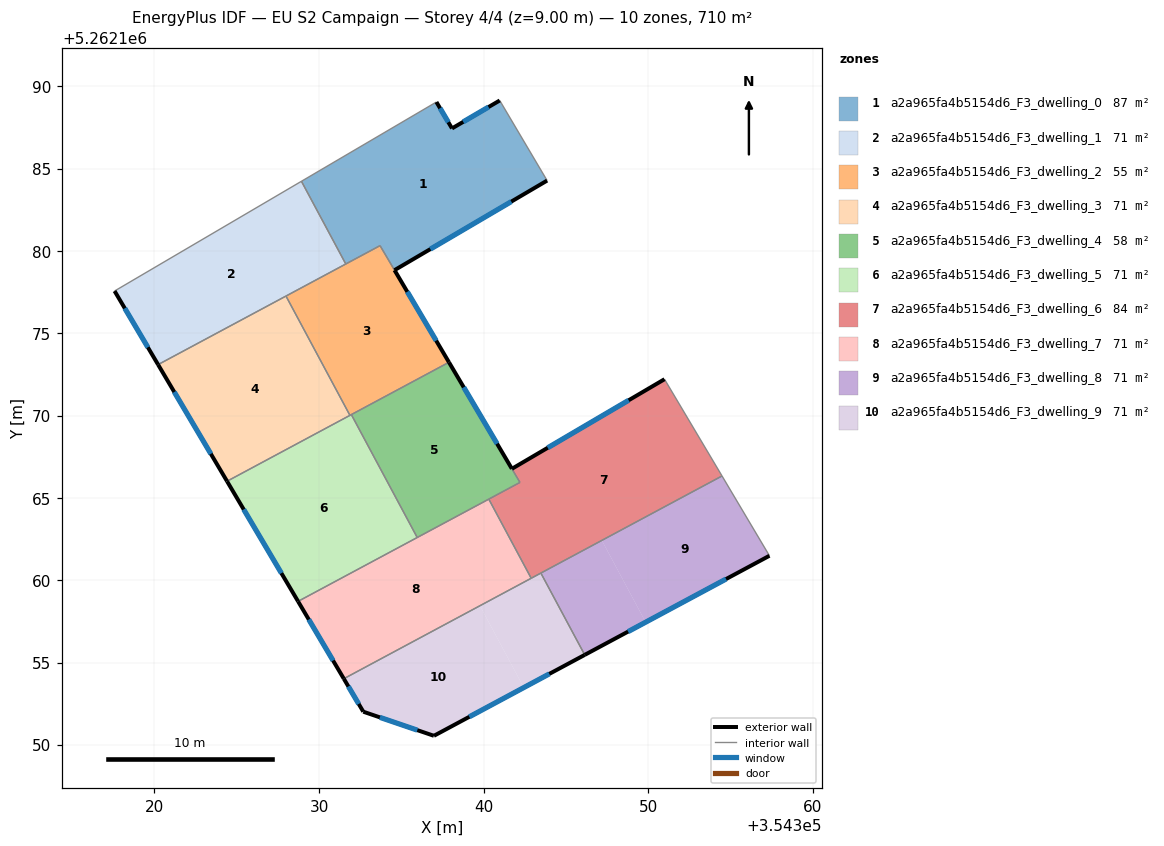
=== STOREY PLAN SPEC (per zone: floor XY polygon, exterior-wall plan segments, windows/doors) ===
zone 1: a2a965fa4b5154d6_F3_dwelling_0  (87.4 m²)
  floor: (354340.97, 5262189.13) (354343.85, 5262184.27) (354334.58, 5262178.83) (354333.70, 5262180.32) (354331.62, 5262179.20) (354328.93, 5262184.23) (354337.13, 5262189.04) (354338.07, 5262187.44)
  exterior wall: (354338.07, 5262187.44) – (354337.13, 5262189.04)  [1.9 m]
    window: (354337.85, 5262187.82) – (354337.35, 5262188.67)  [1.6 m²]
  exterior wall: (354340.97, 5262189.13) – (354338.07, 5262187.44)  [3.4 m]
    window: (354340.29, 5262188.74) – (354338.75, 5262187.84)  [2.8 m²]
  exterior wall: (354334.58, 5262178.83) – (354343.85, 5262184.27)  [10.7 m]
    window: (354336.76, 5262180.11) – (354341.67, 5262182.99)  [9.1 m²]
  interior walls: 5
zone 2: a2a965fa4b5154d6_F3_dwelling_1  (71.0 m²)
  floor: (354328.93, 5262184.23) (354331.62, 5262179.20) (354320.22, 5262173.09) (354317.58, 5262177.56)
  exterior wall: (354317.58, 5262177.56) – (354320.22, 5262173.09)  [5.2 m]
    window: (354318.20, 5262176.51) – (354319.60, 5262174.14)  [4.4 m²]
  interior walls: 4
zone 3: a2a965fa4b5154d6_F3_dwelling_2  (54.7 m²)
  floor: (354333.70, 5262180.32) (354337.89, 5262173.24) (354331.87, 5262170.01) (354327.99, 5262177.26)
  exterior wall: (354337.89, 5262173.24) – (354334.58, 5262178.83)  [6.5 m]
    window: (354337.11, 5262174.55) – (354335.36, 5262177.52)  [5.5 m²]
  interior walls: 6
zone 4: a2a965fa4b5154d6_F3_dwelling_3  (71.0 m²)
  floor: (354327.99, 5262177.26) (354331.87, 5262170.01) (354324.41, 5262166.01) (354320.22, 5262173.09)
  exterior wall: (354320.22, 5262173.09) – (354324.41, 5262166.01)  [8.2 m]
    window: (354321.20, 5262171.43) – (354323.43, 5262167.67)  [6.9 m²]
  interior walls: 3
zone 5: a2a965fa4b5154d6_F3_dwelling_4  (58.5 m²)
  floor: (354337.89, 5262173.24) (354342.20, 5262165.94) (354335.96, 5262162.59) (354331.96, 5262170.06)
  exterior wall: (354341.71, 5262166.77) – (354337.89, 5262173.24)  [7.5 m]
    window: (354340.81, 5262168.29) – (354338.79, 5262171.72)  [6.3 m²]
  interior walls: 5
zone 6: a2a965fa4b5154d6_F3_dwelling_5  (71.0 m²)
  floor: (354331.96, 5262170.06) (354335.96, 5262162.59) (354328.72, 5262158.71) (354324.41, 5262166.01)
  exterior wall: (354324.41, 5262166.01) – (354328.72, 5262158.71)  [8.5 m]
    window: (354325.42, 5262164.30) – (354327.71, 5262160.43)  [7.2 m²]
  interior walls: 4
zone 7: a2a965fa4b5154d6_F3_dwelling_6  (83.6 m²)
  floor: (354350.98, 5262172.21) (354354.47, 5262166.33) (354342.88, 5262160.12) (354340.31, 5262164.92) (354342.20, 5262165.94) (354341.71, 5262166.76)
  exterior wall: (354350.98, 5262172.21) – (354341.71, 5262166.76)  [10.7 m]
    window: (354348.80, 5262170.93) – (354343.89, 5262168.04)  [9.1 m²]
  interior walls: 6
zone 8: a2a965fa4b5154d6_F3_dwelling_7  (71.0 m²)
  floor: (354340.31, 5262164.92) (354342.88, 5262160.12) (354331.50, 5262154.01) (354328.72, 5262158.71)
  exterior wall: (354328.72, 5262158.71) – (354331.50, 5262154.01)  [5.5 m]
    window: (354329.38, 5262157.61) – (354330.85, 5262155.12)  [4.6 m²]
  interior walls: 4
zone 9: a2a965fa4b5154d6_F3_dwelling_8  (71.1 m²)
  floor: (354354.47, 5262166.33) (354357.35, 5262161.48) (354349.84, 5262157.45) (354347.17, 5262162.42)
  floor: (354347.17, 5262162.42) (354349.84, 5262157.45) (354346.13, 5262155.46) (354343.47, 5262160.43)
  exterior wall: (354346.13, 5262155.46) – (354357.35, 5262161.48)  [12.7 m]
    window: (354348.77, 5262156.88) – (354354.72, 5262160.07)  [10.7 m²]
  interior walls: 3
zone 10: a2a965fa4b5154d6_F3_dwelling_9  (71.0 m²)
  floor: (354339.77, 5262158.45) (354342.43, 5262153.48) (354336.97, 5262150.55) (354332.68, 5262152.01) (354331.50, 5262154.01)
  floor: (354343.47, 5262160.43) (354346.13, 5262155.46) (354342.43, 5262153.48) (354339.77, 5262158.45)
  exterior wall: (354336.97, 5262150.55) – (354346.13, 5262155.46)  [10.4 m]
    window: (354339.12, 5262151.70) – (354343.98, 5262154.31)  [8.8 m²]
  exterior wall: (354332.68, 5262152.01) – (354336.97, 5262150.55)  [4.5 m]
    window: (354333.69, 5262151.67) – (354335.97, 5262150.89)  [3.8 m²]
  exterior wall: (354331.50, 5262154.01) – (354332.68, 5262152.01)  [2.3 m]
    window: (354331.78, 5262153.54) – (354332.41, 5262152.48)  [2.0 m²]
  interior walls: 3

=== DERIVED (storey summary) ===
Building: EU S2 Campaign
Storey: 4 of 4  (floor level z = 9.00 m)
Storey gross floor area: 710.4 m²
Zones on this storey: 10
  - a2a965fa4b5154d6_F3_dwelling_0: floor 87.4 m²; exterior wall 16.0 m (47.9 m²); 3 window(s) 13.5 m²; WWR 28.1%
  - a2a965fa4b5154d6_F3_dwelling_1: floor 71.0 m²; exterior wall 5.2 m (15.6 m²); 1 window(s) 4.4 m²; WWR 28.1%
  - a2a965fa4b5154d6_F3_dwelling_2: floor 54.7 m²; exterior wall 6.5 m (19.5 m²); 1 window(s) 5.5 m²; WWR 28.1%
  - a2a965fa4b5154d6_F3_dwelling_3: floor 71.0 m²; exterior wall 8.2 m (24.7 m²); 1 window(s) 6.9 m²; WWR 28.1%
  - a2a965fa4b5154d6_F3_dwelling_4: floor 58.5 m²; exterior wall 7.5 m (22.5 m²); 1 window(s) 6.3 m²; WWR 28.1%
  - a2a965fa4b5154d6_F3_dwelling_5: floor 71.0 m²; exterior wall 8.5 m (25.4 m²); 1 window(s) 7.2 m²; WWR 28.1%
  - a2a965fa4b5154d6_F3_dwelling_6: floor 83.6 m²; exterior wall 10.7 m (32.2 m²); 1 window(s) 9.1 m²; WWR 28.1%
  - a2a965fa4b5154d6_F3_dwelling_7: floor 71.0 m²; exterior wall 5.5 m (16.4 m²); 1 window(s) 4.6 m²; WWR 28.1%
  - a2a965fa4b5154d6_F3_dwelling_8: floor 71.1 m²; exterior wall 12.7 m (38.2 m²); 1 window(s) 10.7 m²; WWR 28.1%
  - a2a965fa4b5154d6_F3_dwelling_9: floor 71.0 m²; exterior wall 17.3 m (51.8 m²); 3 window(s) 14.6 m²; WWR 28.1%
Zone adjacency (shared interzone walls):
  - a2a965fa4b5154d6_F3_dwelling_0 ↔ a2a965fa4b5154d6_F3_dwelling_1
  - a2a965fa4b5154d6_F3_dwelling_0 ↔ a2a965fa4b5154d6_F3_dwelling_2
  - a2a965fa4b5154d6_F3_dwelling_1 ↔ a2a965fa4b5154d6_F3_dwelling_2
  - a2a965fa4b5154d6_F3_dwelling_1 ↔ a2a965fa4b5154d6_F3_dwelling_3
  - a2a965fa4b5154d6_F3_dwelling_2 ↔ a2a965fa4b5154d6_F3_dwelling_3
  - a2a965fa4b5154d6_F3_dwelling_2 ↔ a2a965fa4b5154d6_F3_dwelling_4
  - a2a965fa4b5154d6_F3_dwelling_2 ↔ a2a965fa4b5154d6_F3_dwelling_5
  - a2a965fa4b5154d6_F3_dwelling_3 ↔ a2a965fa4b5154d6_F3_dwelling_5
  - a2a965fa4b5154d6_F3_dwelling_4 ↔ a2a965fa4b5154d6_F3_dwelling_5
  - a2a965fa4b5154d6_F3_dwelling_4 ↔ a2a965fa4b5154d6_F3_dwelling_6
  - a2a965fa4b5154d6_F3_dwelling_4 ↔ a2a965fa4b5154d6_F3_dwelling_7
  - a2a965fa4b5154d6_F3_dwelling_5 ↔ a2a965fa4b5154d6_F3_dwelling_7
  - a2a965fa4b5154d6_F3_dwelling_6 ↔ a2a965fa4b5154d6_F3_dwelling_7
  - a2a965fa4b5154d6_F3_dwelling_6 ↔ a2a965fa4b5154d6_F3_dwelling_8
  - a2a965fa4b5154d6_F3_dwelling_6 ↔ a2a965fa4b5154d6_F3_dwelling_9
  - a2a965fa4b5154d6_F3_dwelling_7 ↔ a2a965fa4b5154d6_F3_dwelling_9
  - a2a965fa4b5154d6_F3_dwelling_8 ↔ a2a965fa4b5154d6_F3_dwelling_9